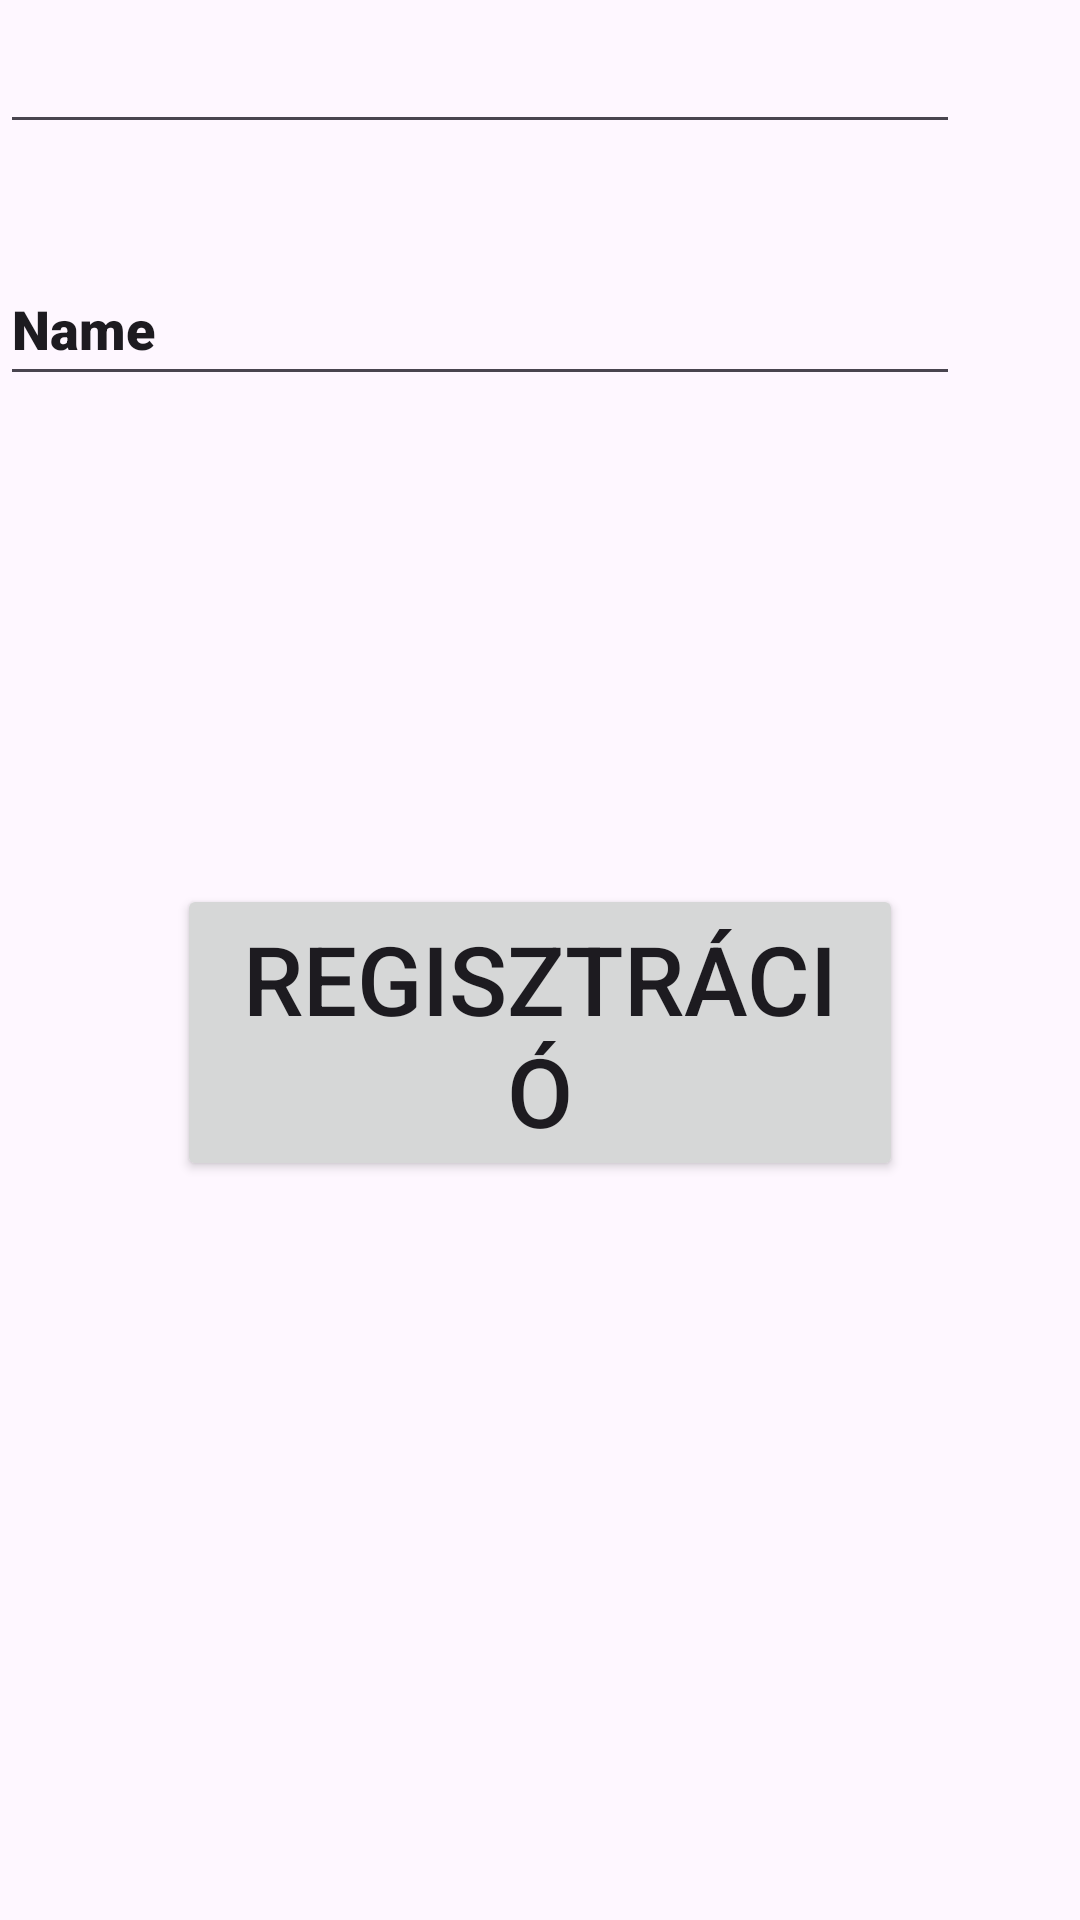

Write the Android layout XML for this screen, with the resource values it uses.
<!-- AndroidManifest.xml: application theme Theme.PiacPalota -->
<!-- res/layout/fragment_sing_in.xml -->
<?xml version="1.0" encoding="utf-8"?>
<androidx.constraintlayout.widget.ConstraintLayout xmlns:android="http://schemas.android.com/apk/res/android"
    xmlns:app="http://schemas.android.com/apk/res-auto"
    xmlns:tools="http://schemas.android.com/tools"
    android:layout_width="match_parent"
    android:layout_height="match_parent"
    android:layout_margin="10dp"
    tools:context=".ui.SingInFragment">

    <Button
        android:id="@+id/registButton"
        android:layout_width="242dp"
        android:layout_height="99dp"
        android:text="Regisztráció"
        android:textSize="32dp"
        app:layout_constraintBottom_toBottomOf="parent"
        app:layout_constraintEnd_toEndOf="parent"
        app:layout_constraintStart_toStartOf="parent"
        app:layout_constraintTop_toBottomOf="@+id/emailEditText"
        tools:ignore="MissingConstraints" />

    <EditText
        android:id="@+id/nameEditTExt"
        android:layout_width="320dp"
        android:layout_height="0dp"
        android:layout_marginTop="84dp"
        android:ems="10"
        android:fontFamily="sans-serif-black"
        android:inputType="text"
        android:minHeight="48dp"
        android:text="Name"
        app:layout_constraintTop_toTopOf="parent"
        tools:ignore="MissingConstraints"
        tools:layout_editor_absoluteX="36dp" />

    <EditText
        android:id="@+id/passwordEditText"
        android:layout_width="320dp"
        android:layout_height="0dp"
        android:ems="10"
        android:inputType="textPassword"
        android:minHeight="48dp"
        app:layout_constraintEnd_toEndOf="@+id/nameEditTExt"
        app:layout_constraintHorizontal_bias="0.0"
        app:layout_constraintStart_toStartOf="@+id/nameEditTExt"
        tools:ignore="MissingConstraints"
        tools:layout_editor_absoluteY="162dp"
        tools:text="jelszó" />

    <EditText
        android:id="@+id/emailEditText"
        android:layout_width="320dp"
        android:layout_height="0dp"
        android:ems="10"
        android:inputType="textEmailAddress"
        android:minHeight="48dp"
        app:layout_constraintEnd_toEndOf="@+id/passwordEditText"
        app:layout_constraintHorizontal_bias="0.0"
        app:layout_constraintStart_toStartOf="@+id/passwordEditText"
        tools:ignore="MissingConstraints"
        tools:layout_editor_absoluteY="236dp"
        tools:text="email" />

</androidx.constraintlayout.widget.ConstraintLayout>
<!-- resources referenced by this layout -->
<resources>
  <style name="Theme.PiacPalota" parent="Base.Theme.PiacPalota" />
  <style name="Base.Theme.PiacPalota" parent="Theme.Material3.DayNight.NoActionBar">
          
          
      </style>
</resources>
